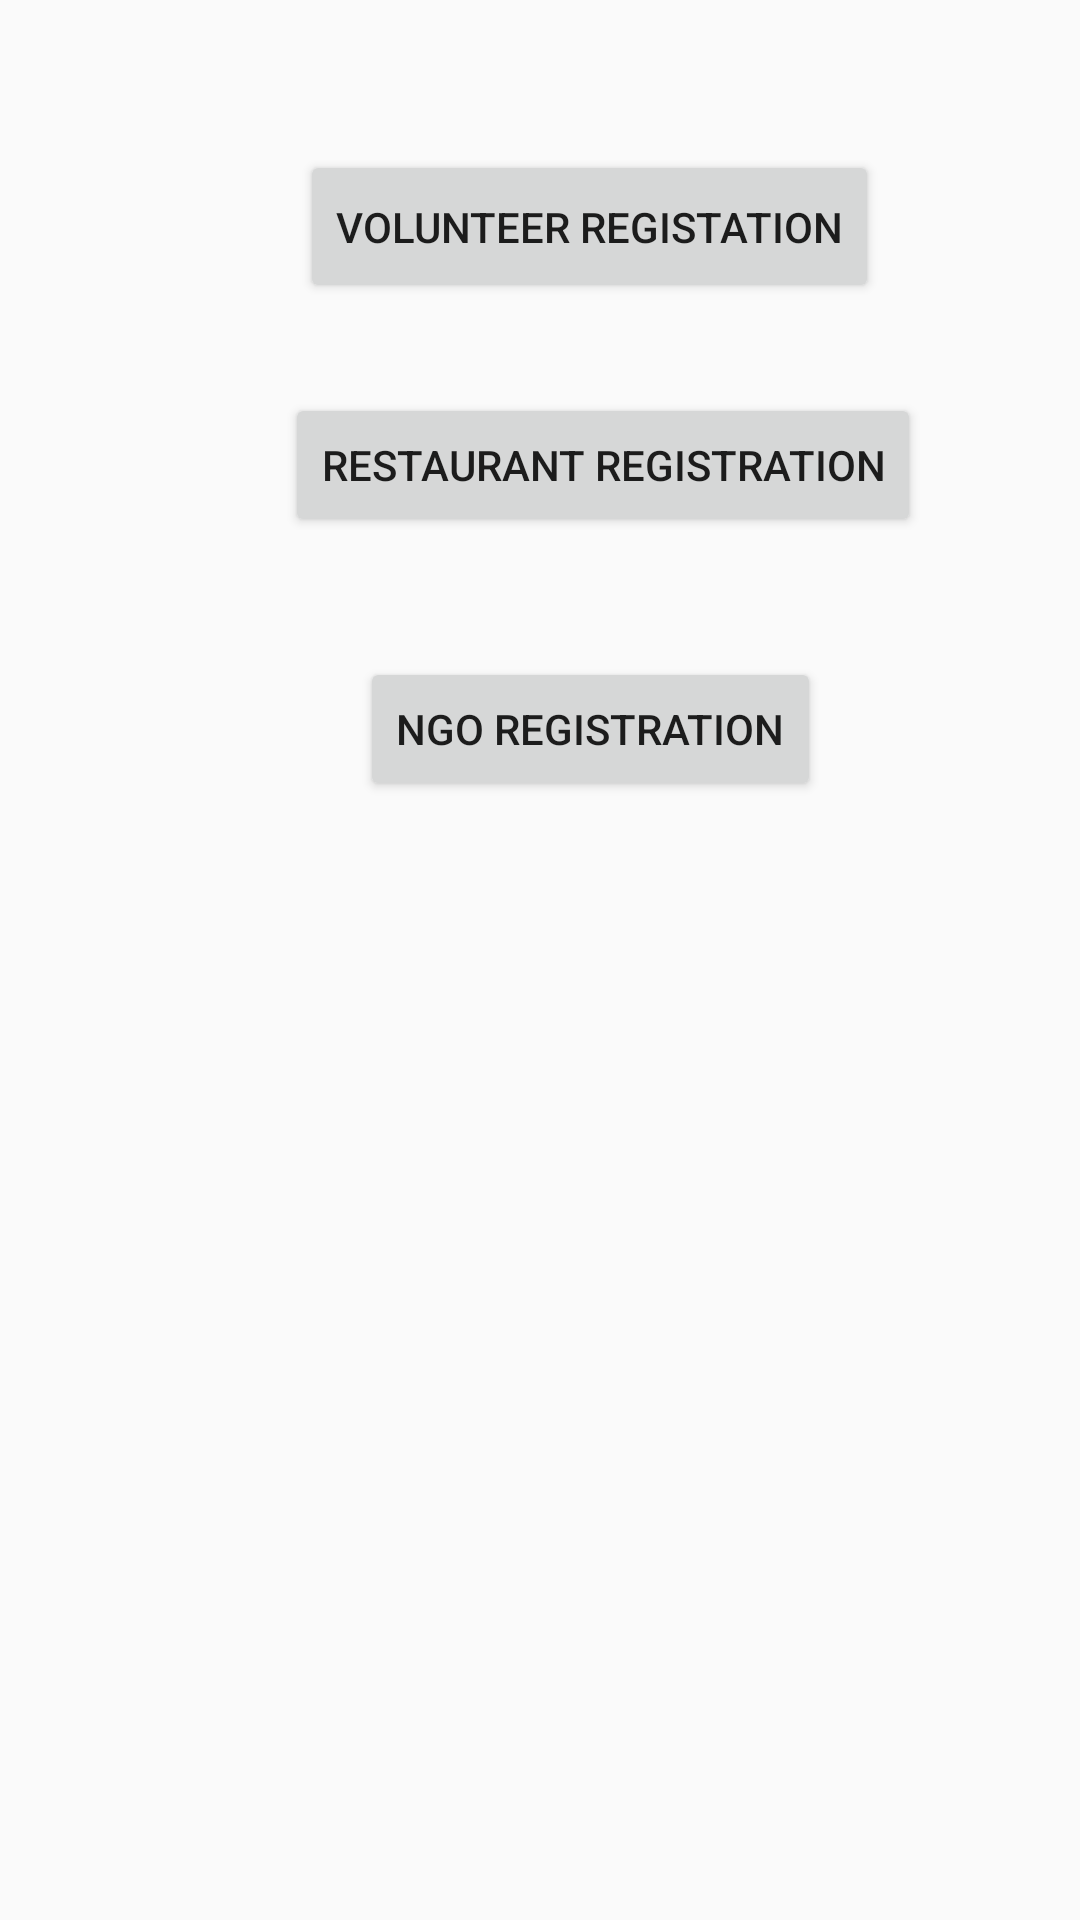

Android layout source for this screen:
<!-- AndroidManifest.xml: application theme AppTheme -->
<!-- res/layout/activity_diff_register.xml -->
<?xml version="1.0" encoding="utf-8"?>

<android.support.constraint.ConstraintLayout xmlns:android="http://schemas.android.com/apk/res/android"
    xmlns:app="http://schemas.android.com/apk/res-auto"
    xmlns:tools="http://schemas.android.com/tools"
    android:layout_width="match_parent"
    android:layout_height="match_parent"
    tools:context="com.example.bmrd.stesbuddy.DiffRegisterActivity">

    <Button
        android:id="@+id/volLoginBTN"
        android:layout_width="wrap_content"
        android:layout_height="51dp"
        android:layout_marginStart="100dp"
        android:layout_marginTop="50dp"
        android:text="Volunteer Registation"
        app:layout_constraintStart_toStartOf="parent"
        app:layout_constraintTop_toTopOf="parent" />

    <Button
        android:id="@+id/restaurantLoginBTN"
        android:layout_width="wrap_content"
        android:layout_height="wrap_content"
        android:layout_marginStart="95dp"
        android:layout_marginTop="30dp"
        android:text="Restaurant Registration"
        app:layout_constraintStart_toStartOf="parent"
        app:layout_constraintTop_toBottomOf="@+id/volLoginBTN" />

    <Button
        android:id="@+id/NGOLoginBTN"
        android:layout_width="wrap_content"
        android:layout_height="wrap_content"
        android:layout_marginStart="120dp"
        android:layout_marginTop="40dp"
        android:text="NGO Registration"
        app:layout_constraintStart_toStartOf="parent"
        app:layout_constraintTop_toBottomOf="@+id/restaurantLoginBTN" />

</android.support.constraint.ConstraintLayout>
<!-- resources referenced by this layout -->
<resources>
  <style name="AppTheme" parent="Theme.AppCompat.Light.DarkActionBar">
          
          <item name="colorPrimary">@color/colorPrimary</item>
          <item name="colorPrimaryDark">@color/colorPrimaryDark</item>
          <item name="colorAccent">@color/colorAccent</item>
      </style>
  <!-- not gathered from this repository: default colours our renderer supplied (Android Studio template values) -->
  <color name="colorPrimary">#FF6200EE</color>
  <color name="colorPrimaryDark">#FF3700B3</color>
  <color name="colorAccent">#FF03DAC5</color>
</resources>
